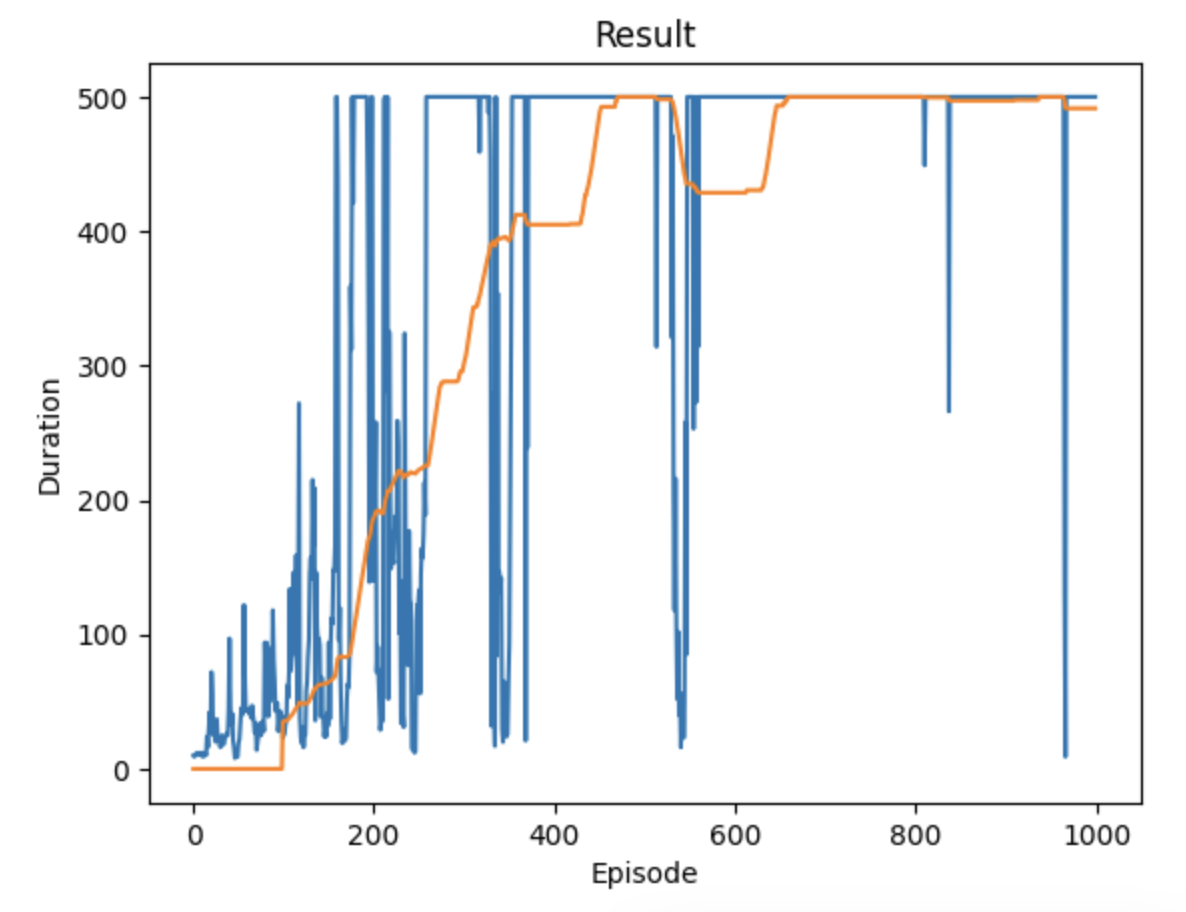

Source data for this figure (header and first rows):
10, 1692787527.453023, 1692787527.483629
9, 1692787528, 1692787528
10, 1692787528, 1692787528
11, 1692787528, 1692787528
12, 1692787528, 1692787528
11, 1692787528, 1692787528
11, 1692787528, 1692787528
12, 1692787529, 1692787529
10, 1692787529, 1692787529
10, 1692787529, 1692787529
12, 1692787529, 1692787529
9, 1692787529, 1692787529
11, 1692787529, 1692787529
12, 1692787529, 1692787529
10, 1692787530, 1692787530
24, 1692787530, 1692787530
16, 1692787530, 1692787530
29, 1692787530, 1692787530
42, 1692787530, 1692787531
27, 1692787531, 1692787531
72, 1692787531, 1692787531
56, 1692787531, 1692787532
25, 1692787532, 1692787532
31, 1692787532, 1692787532
25, 1692787532, 1692787532
20, 1692787533, 1692787533
37, 1692787533, 1692787533
22, 1692787533, 1692787533
21, 1692787533, 1692787533
24, 1692787533, 1692787534
16, 1692787534, 1692787534
24, 1692787534, 1692787534
25, 1692787534, 1692787534
18, 1692787534, 1692787534
19, 1692787535, 1692787535
24, 1692787535, 1692787535
24, 1692787535, 1692787535
26, 1692787535, 1692787536
25, 1692787536, 1692787536
43, 1692787536, 1692787536
97, 1692787536, 1692787537
46, 1692787537, 1692787537
33, 1692787537, 1692787537
41, 1692787537, 1692787538
21, 1692787538, 1692787538
16, 1692787538, 1692787538
8, 1692787538, 1692787538
11, 1692787538, 1692787538
9, 1692787538, 1692787538
9, 1692787538, 1692787538
19, 1692787539, 1692787539
22, 1692787539, 1692787539
33, 1692787539, 1692787539
45, 1692787539, 1692787539
40, 1692787540, 1692787540
48, 1692787540, 1692787540
122, 1692787540, 1692787541
71, 1692787541, 1692787541
43, 1692787541, 1692787542
45, 1692787542, 1692787542
44, 1692787542, 1692787542
... 939 more rows
